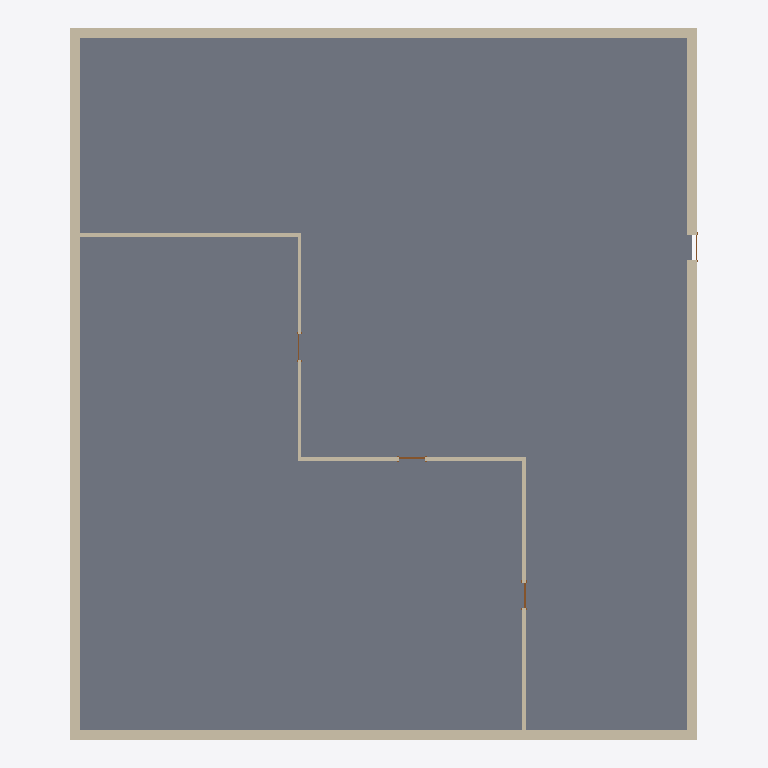
Plan cut of the same IFC building model at storey 'Level 1' (level 0.00 m, cut at 1.40 m), seen from above with north up, elements coloured by IFC class: 8 walls (beige), 4 doors (brown), 1 slab (grey). Cut surfaces are drawn darker.
Extent 22.4 m × 25.4 m × 12.4 m (x, y, z). Storeys (7): B.O. Footing at -4.60 m; T.O. Footing at -4.30 m; T.O. Slab at -4.00 m; T.O. Fnd. Wall at -0.36 m; Level 1 at 0.00 m; Level 2 at 8.00 m; Level 3 at 12.00 m. Elements (13): 8 IfcWallStandardCase, 4 IfcDoor, 1 IfcSlab.

HEADER;
FILE_DESCRIPTION(('ViewDefinition [CoordinationView_V2.0, QuantityTakeOffAddOnView]','RevitIdentifiers [VersionGUID: 4418a342-2e83-42ad-a337-f0378a4ff821, NumberOfSaves: 17]','CoordinateReference [CoordinateBase: Shared Coordinates, ProjectSite: Default Site]'),'2;1');
FILE_NAME('0001','2023-04-20T13:26:33+02:00',(''),(''),'ODA SDAI 22.12','23.0.20.21 - Exporter 23.2.5.0 - Alternate UI 23.2.5.0','');
FILE_SCHEMA(('IFC2X3'));
ENDSEC;
DATA;
#90=IFCPROJECT('0G4iAaUyb1QRHtUK9mU2_C',#18,'0001',$,$,'Project Name','Project Status',(#85),#82);
#125=IFCSITE('0G4iAaUyb1QRHtUK9mU2_E',#18,'Default',$,$,#124,$,$,.ELEMENT.,$,$,$,$,$);
#95=IFCBUILDING('0G4iAaUyb1QRHtUK9mU2_D',#18,'',$,$,#93,$,'',.ELEMENT.,$,$,$);
#99=IFCBUILDINGSTOREY('2qYKvFEvH4cPghyPNWjrgR',#18,'B.O. Footing',$,'Level:8mm Head',#98,$,'B.O. Footing',.ELEMENT.,-4599.999999999999);
#103=IFCBUILDINGSTOREY('2qYKvFEvH4cPghyPNWjrgr',#18,'T.O. Footing',$,'Level:8mm Head',#102,$,'T.O. Footing',.ELEMENT.,-4300.0);
#107=IFCBUILDINGSTOREY('2qYKvFEvH4cPghyPNWjrjP',#18,'T.O. Slab',$,'Level:8mm Head',#106,$,'T.O. Slab',.ELEMENT.,-3999.9999999999995);
#111=IFCBUILDINGSTOREY('2qYKvFEvH4cPghyPNWjrjp',#18,'T.O. Fnd. Wall',$,'Level:8mm Head',#110,$,'T.O. Fnd. Wall',.ELEMENT.,-361.99999999999994);
#114=IFCBUILDINGSTOREY('3Aw$FV5MbAufEo59pkoNgA',#18,'Level 1',$,'Level:8mm Head',#113,$,'Level 1',.ELEMENT.,0.0);
#118=IFCBUILDINGSTOREY('3kSL0VGKv3gxJCujeqtuJj',#18,'Level 2',$,'Level:8mm Head',#117,$,'Level 2',.ELEMENT.,8000.000000000001);
#122=IFCBUILDINGSTOREY('1mQhM2BgP5YPTqXyw8wq2O',#18,'Level 3',$,'Level:8mm Head',#121,$,'Level 3',.ELEMENT.,12000.0);
#511=IFCSLAB('1fvmzYfEHEk8_UQsimpvkw',#18,'Floors : Floor : Concrete-Commercial 362mm',$,'Floor:Concrete-Commercial 362mm',#497,#510,'300922',.FLOOR.);
#386=IFCWALLSTANDARDCASE('2HHT5S6Cv8hBWWvl1aAtOr',#18,'Walls : Basic Wall : Exterior - Brick on Mtl. Stud',$,'Basic Wall:Exterior - Brick on Mtl. Stud',#360,#385,'300756');
#261=IFCWALLSTANDARDCASE('2HHT5S6Cv8hBWWvl1aAtQ$',#18,'Walls : Basic Wall : Exterior - Brick on Mtl. Stud',$,'Basic Wall:Exterior - Brick on Mtl. Stud',#246,#260,'300638');
#150=IFCWALLSTANDARDCASE('2HHT5S6Cv8hBWWvl1aAtRr',#18,'Walls : Basic Wall : Exterior - Brick on Mtl. Stud',$,'Basic Wall:Exterior - Brick on Mtl. Stud',#131,#149,'300564');
#319=IFCWALLSTANDARDCASE('2HHT5S6Cv8hBWWvl1aAtPw',#18,'Walls : Basic Wall : Exterior - Brick on Mtl. Stud',$,'Basic Wall:Exterior - Brick on Mtl. Stud',#304,#318,'300699');
#760=IFCWALLSTANDARDCASE('1fvmzYfEHEk8_UQsimpvI2',#18,'Walls : Basic Wall : Interior - 138mm Partition (1-hr)',$,'Basic Wall:Interior - 138mm Partition (1-hr)',#734,#759,'301122');
#595=IFCWALLSTANDARDCASE('1fvmzYfEHEk8_UQsimpvj_',#18,'Walls : Basic Wall : Interior - 138mm Partition (1-hr)',$,'Basic Wall:Interior - 138mm Partition (1-hr)',#567,#594,'300990');
#711=IFCWALLSTANDARDCASE('1fvmzYfEHEk8_UQsimpvJS',#18,'Walls : Basic Wall : Interior - 138mm Partition (1-hr)',$,'Basic Wall:Interior - 138mm Partition (1-hr)',#684,#710,'301084');
#660=IFCWALLSTANDARDCASE('1fvmzYfEHEk8_UQsimpviZ',#18,'Walls : Basic Wall : Interior - 138mm Partition (1-hr)',$,'Basic Wall:Interior - 138mm Partition (1-hr)',#633,#659,'301027');
#898=IFCDOOR('1fvmzYfEHEk8_UQsimpvIw',#18,'Doors : M_Single-Flush : 0915 x 2134mm',$,'M_Single-Flush:0915 x 2134mm',#1099,#894,'301178',2133.9999999999995,914.9999999999999);
#924=IFCDOOR('1fvmzYfEHEk8_UQsimpvHW',#18,'Doors : M_Single-Flush : 0915 x 2134mm',$,'M_Single-Flush:0915 x 2134mm',#1119,#920,'301216',2133.9999999999995,915.000000000001);
#831=IFCDOOR('1fvmzYfEHEk8_UQsimpvIJ',#18,'Doors : M_Single-Flush : 0915 x 2134mm',$,'M_Single-Flush:0915 x 2134mm',#1079,#827,'301139',2133.9999999999995,915.0);
#477=IFCDOOR('2HHT5S6Cv8hBWWvl1aAtO_',#18,'Doors : M_Single-Flush : 0915 x 2134mm',$,'M_Single-Flush:0915 x 2134mm',#1059,#473,'300767',2133.9999999999995,915.0000000000005);
ENDSEC;